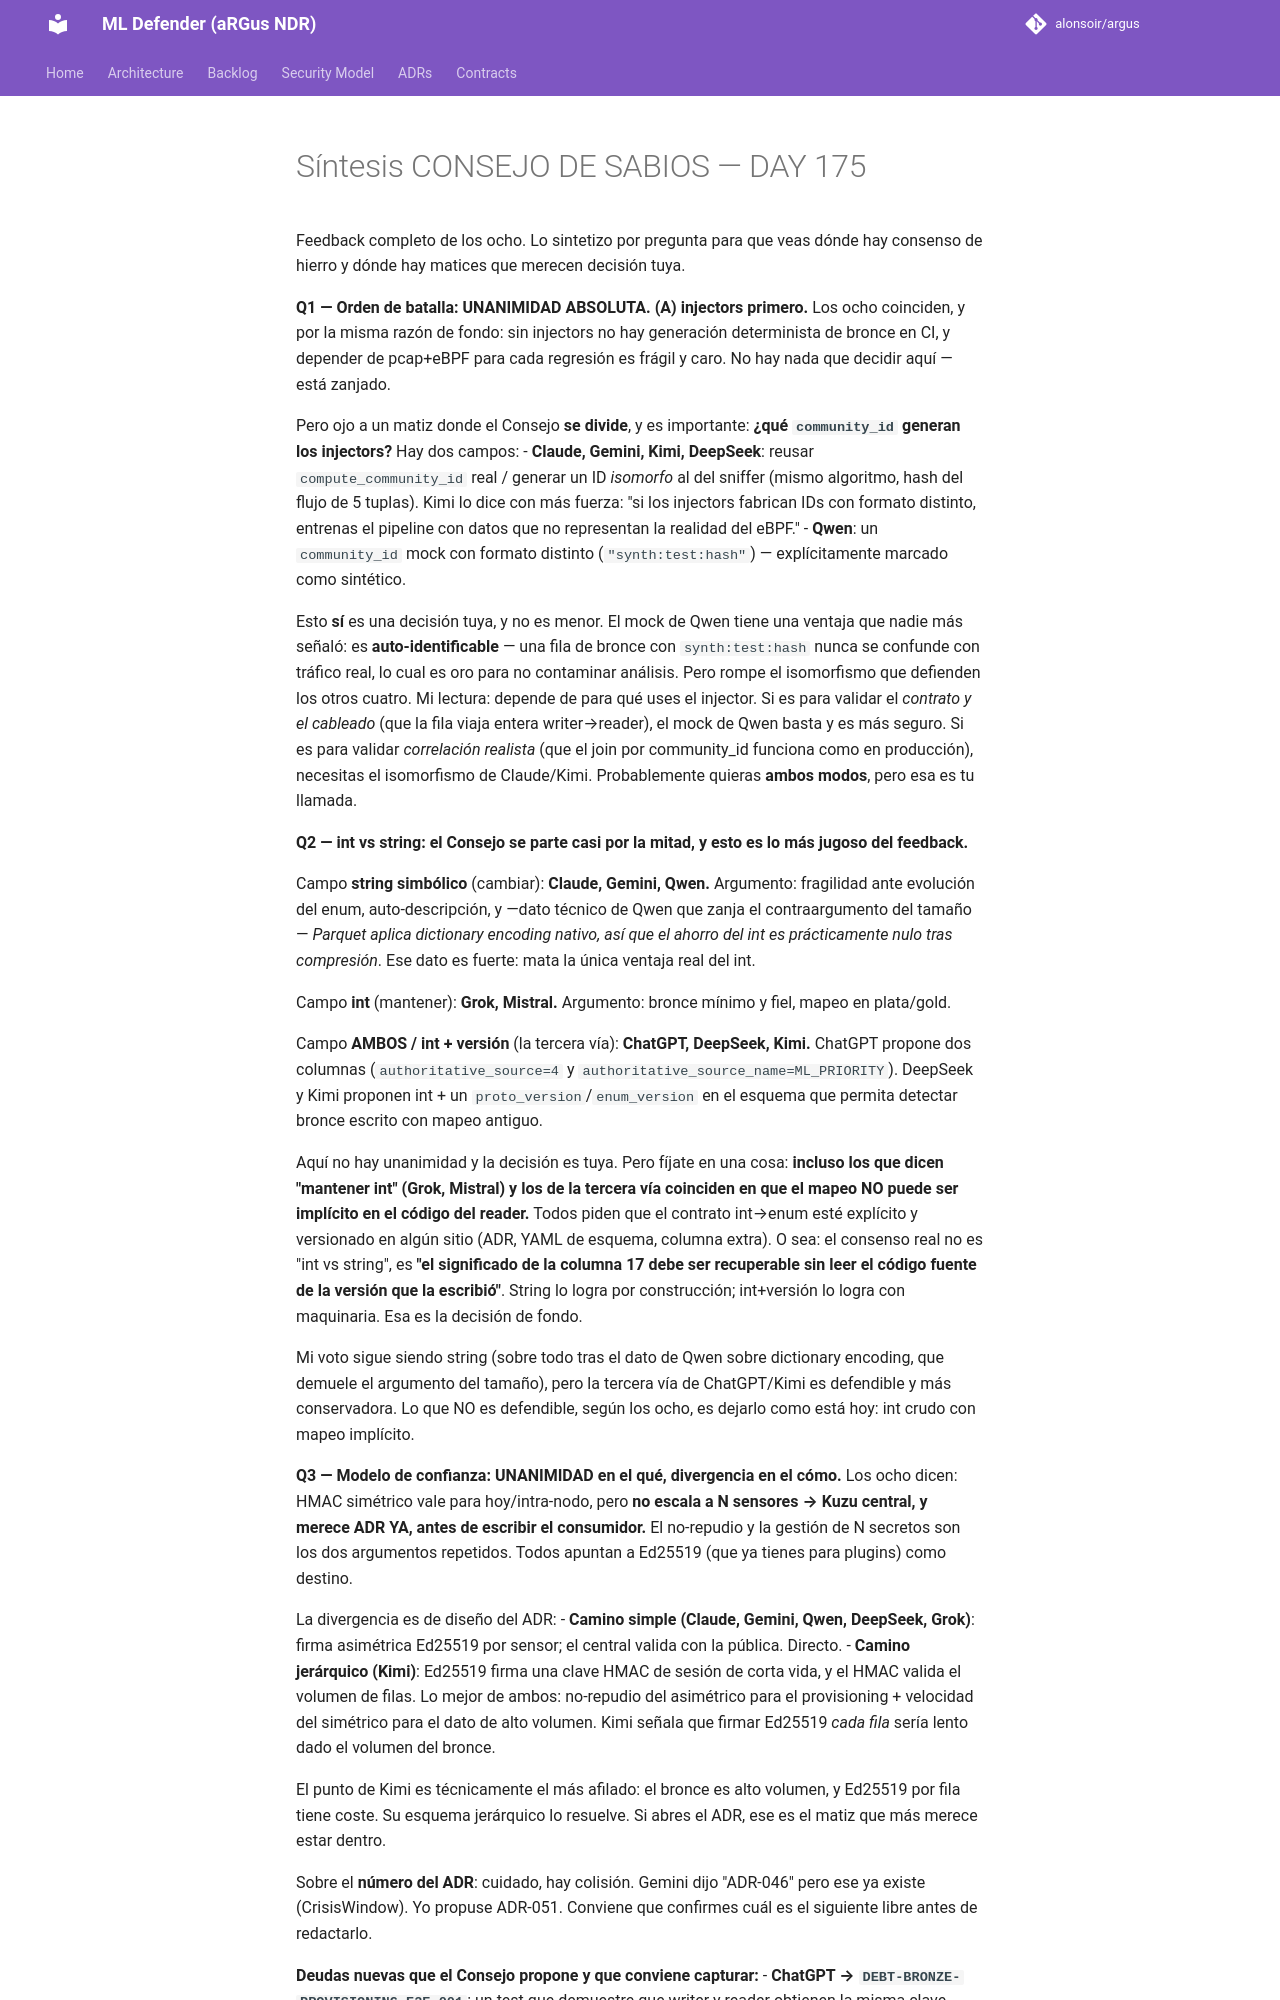

repository: alonsoir/argus · page: council/Síntesis - CONSEJO DE SABIOS — DAY 175/index.html · generator: mkdocs

Feedback completo de los ocho. Lo sintetizo por pregunta para que veas dónde hay consenso de hierro y dónde hay matices que merecen decisión tuya.

**Q1 — Orden de batalla: UNANIMIDAD ABSOLUTA. (A) injectors primero.** Los ocho coinciden, y por la misma razón de fondo: sin injectors no hay generación determinista de bronce en CI, y depender de pcap+eBPF para cada regresión es frágil y caro. No hay nada que decidir aquí — está zanjado.

Pero ojo a un matiz donde el Consejo **se divide**, y es importante: **¿qué `community_id` generan los injectors?** Hay dos campos:
- **Claude, Gemini, Kimi, DeepSeek**: reusar `compute_community_id` real / generar un ID *isomorfo* al del sniffer (mismo algoritmo, hash del flujo de 5 tuplas). Kimi lo dice con más fuerza: "si los injectors fabrican IDs con formato distinto, entrenas el pipeline con datos que no representan la realidad del eBPF."
- **Qwen**: un `community_id` mock con formato distinto (`"synth:test:hash"`) — explícitamente marcado como sintético.

Esto **sí** es una decisión tuya, y no es menor. El mock de Qwen tiene una ventaja que nadie más señaló: es **auto-identificable** — una fila de bronce con `synth:test:hash` nunca se confunde con tráfico real, lo cual es oro para no contaminar análisis. Pero rompe el isomorfismo que defienden los otros cuatro. Mi lectura: depende de para qué uses el injector. Si es para validar el *contrato y el cableado* (que la fila viaja entera writer→reader), el mock de Qwen basta y es más seguro. Si es para validar *correlación realista* (que el join por community_id funciona como en producción), necesitas el isomorfismo de Claude/Kimi. Probablemente quieras **ambos modos**, pero esa es tu llamada.

**Q2 — int vs string: el Consejo se parte casi por la mitad, y esto es lo más jugoso del feedback.**

Campo **string simbólico** (cambiar): **Claude, Gemini, Qwen.** Argumento: fragilidad ante evolución del enum, auto-descripción, y —dato técnico de Qwen que zanja el contraargumento del tamaño— *Parquet aplica dictionary encoding nativo, así que el ahorro del int es prácticamente nulo tras compresión*. Ese dato es fuerte: mata la única ventaja real del int.

Campo **int** (mantener): **Grok, Mistral.** Argumento: bronce mínimo y fiel, mapeo en plata/gold.

Campo **AMBOS / int + versión** (la tercera vía): **ChatGPT, DeepSeek, Kimi.** ChatGPT propone dos columnas (`authoritative_source=4` y `authoritative_source_name=ML_PRIORITY`). DeepSeek y Kimi proponen int + un `proto_version`/`enum_version` en el esquema que permita detectar bronce escrito con mapeo antiguo.

Aquí no hay unanimidad y la decisión es tuya. Pero fíjate en una cosa: **incluso los que dicen "mantener int" (Grok, Mistral) y los de la tercera vía coinciden en que el mapeo NO puede ser implícito en el código del reader.** Todos piden que el contrato int→enum esté explícito y versionado en algún sitio (ADR, YAML de esquema, columna extra). O sea: el consenso real no es "int vs string", es **"el significado de la columna 17 debe ser recuperable sin leer el código fuente de la versión que la escribió"**. String lo logra por construcción; int+versión lo logra con maquinaria. Esa es la decisión de fondo.

Mi voto sigue siendo string (sobre todo tras el dato de Qwen sobre dictionary encoding, que demuele el argumento del tamaño), pero la tercera vía de ChatGPT/Kimi es defendible y más conservadora. Lo que NO es defendible, según los ocho, es dejarlo como está hoy: int crudo con mapeo implícito.

**Q3 — Modelo de confianza: UNANIMIDAD en el qué, divergencia en el cómo.** Los ocho dicen: HMAC simétrico vale para hoy/intra-nodo, pero **no escala a N sensores → Kuzu central, y merece ADR YA, antes de escribir el consumidor.** El no-repudio y la gestión de N secretos son los dos argumentos repetidos. Todos apuntan a Ed25519 (que ya tienes para plugins) como destino.

La divergencia es de diseño del ADR:
- **Camino simple (Claude, Gemini, Qwen, DeepSeek, Grok)**: firma asimétrica Ed25519 por sensor; el central valida con la pública. Directo.
- **Camino jerárquico (Kimi)**: Ed25519 firma una clave HMAC de sesión de corta vida, y el HMAC valida el volumen de filas. Lo mejor de ambos: no-repudio del asimétrico para el provisioning + velocidad del simétrico para el dato de alto volumen. Kimi señala que firmar Ed25519 *cada fila* sería lento dado el volumen del bronce.

El punto de Kimi es técnicamente el más afilado: el bronce es alto volumen, y Ed25519 por fila tiene coste. Su esquema jerárquico lo resuelve. Si abres el ADR, ese es el matiz que más merece estar dentro.

Sobre el **número del ADR**: cuidado, hay colisión. Gemini dijo "ADR-046" pero ese ya existe (CrisisWindow). Yo propuse ADR-051. Conviene que confirmes cuál es el siguiente libre antes de redactarlo.
